Run: headless pygame with SDL's dummy video driver; simulated clock (each Clock.tick advances the game by its frame time, no real sleeping); random seed 0; keys injected as events and as key.get_pressed() state; no mouse input.
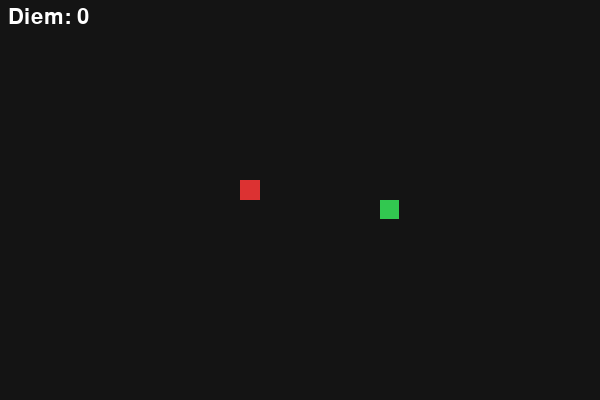
Frame 1 of 4 · flips 1–60 · no input
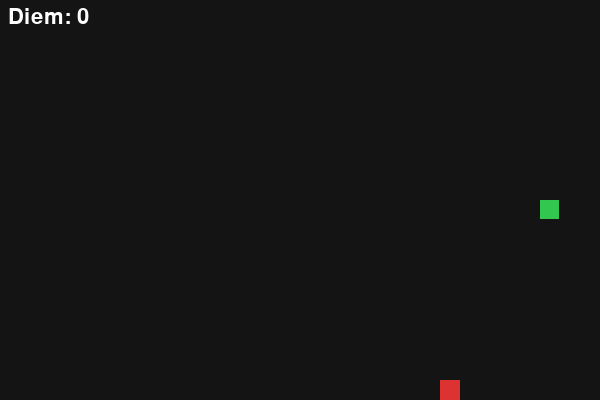
Frame 2 of 4 · flips 61–180 · tapped SPACE, RETURN · held RIGHT (→), D
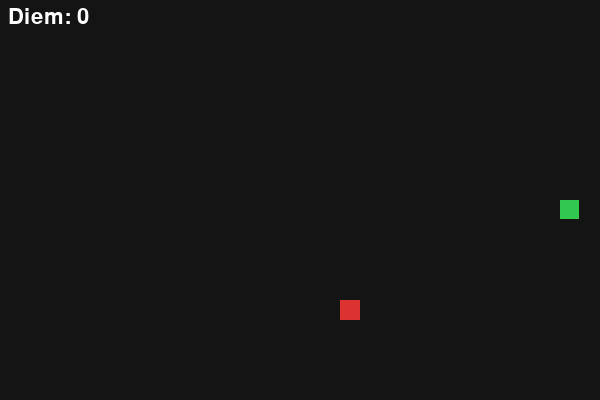
Frame 3 of 4 · flips 181–300 · held DOWN (↓), S
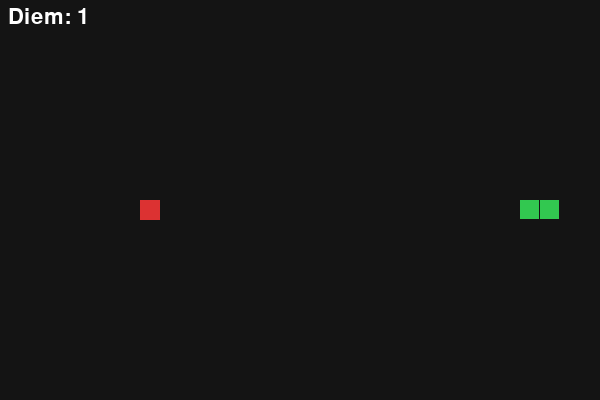
Frame 4 of 4 · flips 301–420 · held LEFT (←), A, UP (↑), W

The pygame program that drew these frames:

import random
import pygame

pygame.init()

CELL = 20
COLS, ROWS = 30, 20
screen = pygame.display.set_mode((COLS * CELL, ROWS * CELL))
pygame.display.set_caption("Ran san moi")
clock = pygame.time.Clock()
font = pygame.font.SysFont(None, 32)


def new_food(snake):
    while True:
        pos = (random.randrange(COLS), random.randrange(ROWS))
        if pos not in snake:
            return pos


def reset():
    snake = [(COLS // 2, ROWS // 2)]
    return snake, (1, 0), new_food(snake), 0


snake, direction, food, score = reset()
running = True

while running:
    for event in pygame.event.get():
        if event.type == pygame.QUIT:
            running = False
        elif event.type == pygame.KEYDOWN:
            dx, dy = direction
            if event.key in (pygame.K_UP, pygame.K_w) and dy == 0:
                direction = (0, -1)
            elif event.key in (pygame.K_DOWN, pygame.K_s) and dy == 0:
                direction = (0, 1)
            elif event.key in (pygame.K_LEFT, pygame.K_a) and dx == 0:
                direction = (-1, 0)
            elif event.key in (pygame.K_RIGHT, pygame.K_d) and dx == 0:
                direction = (1, 0)

    # Di chuyển rắn
    head = (snake[0][0] + direction[0], snake[0][1] + direction[1])

    # Đụng tường hoặc đụng thân -> chơi lại
    if not (0 <= head[0] < COLS and 0 <= head[1] < ROWS) or head in snake:
        snake, direction, food, score = reset()
        continue

    snake.insert(0, head)
    if head == food:
        score += 1
        food = new_food(snake)
    else:
        snake.pop()

    # Vẽ
    screen.fill((20, 20, 20))
    pygame.draw.rect(screen, (220, 50, 50), (food[0] * CELL, food[1] * CELL, CELL, CELL))
    for x, y in snake:
        pygame.draw.rect(screen, (50, 200, 80), (x * CELL, y * CELL, CELL - 1, CELL - 1))
    screen.blit(font.render(f"Diem: {score}", True, (255, 255, 255)), (8, 6))
    pygame.display.flip()

    clock.tick(10)  # tốc độ: tăng số này để rắn chạy nhanh hơn

pygame.quit()
